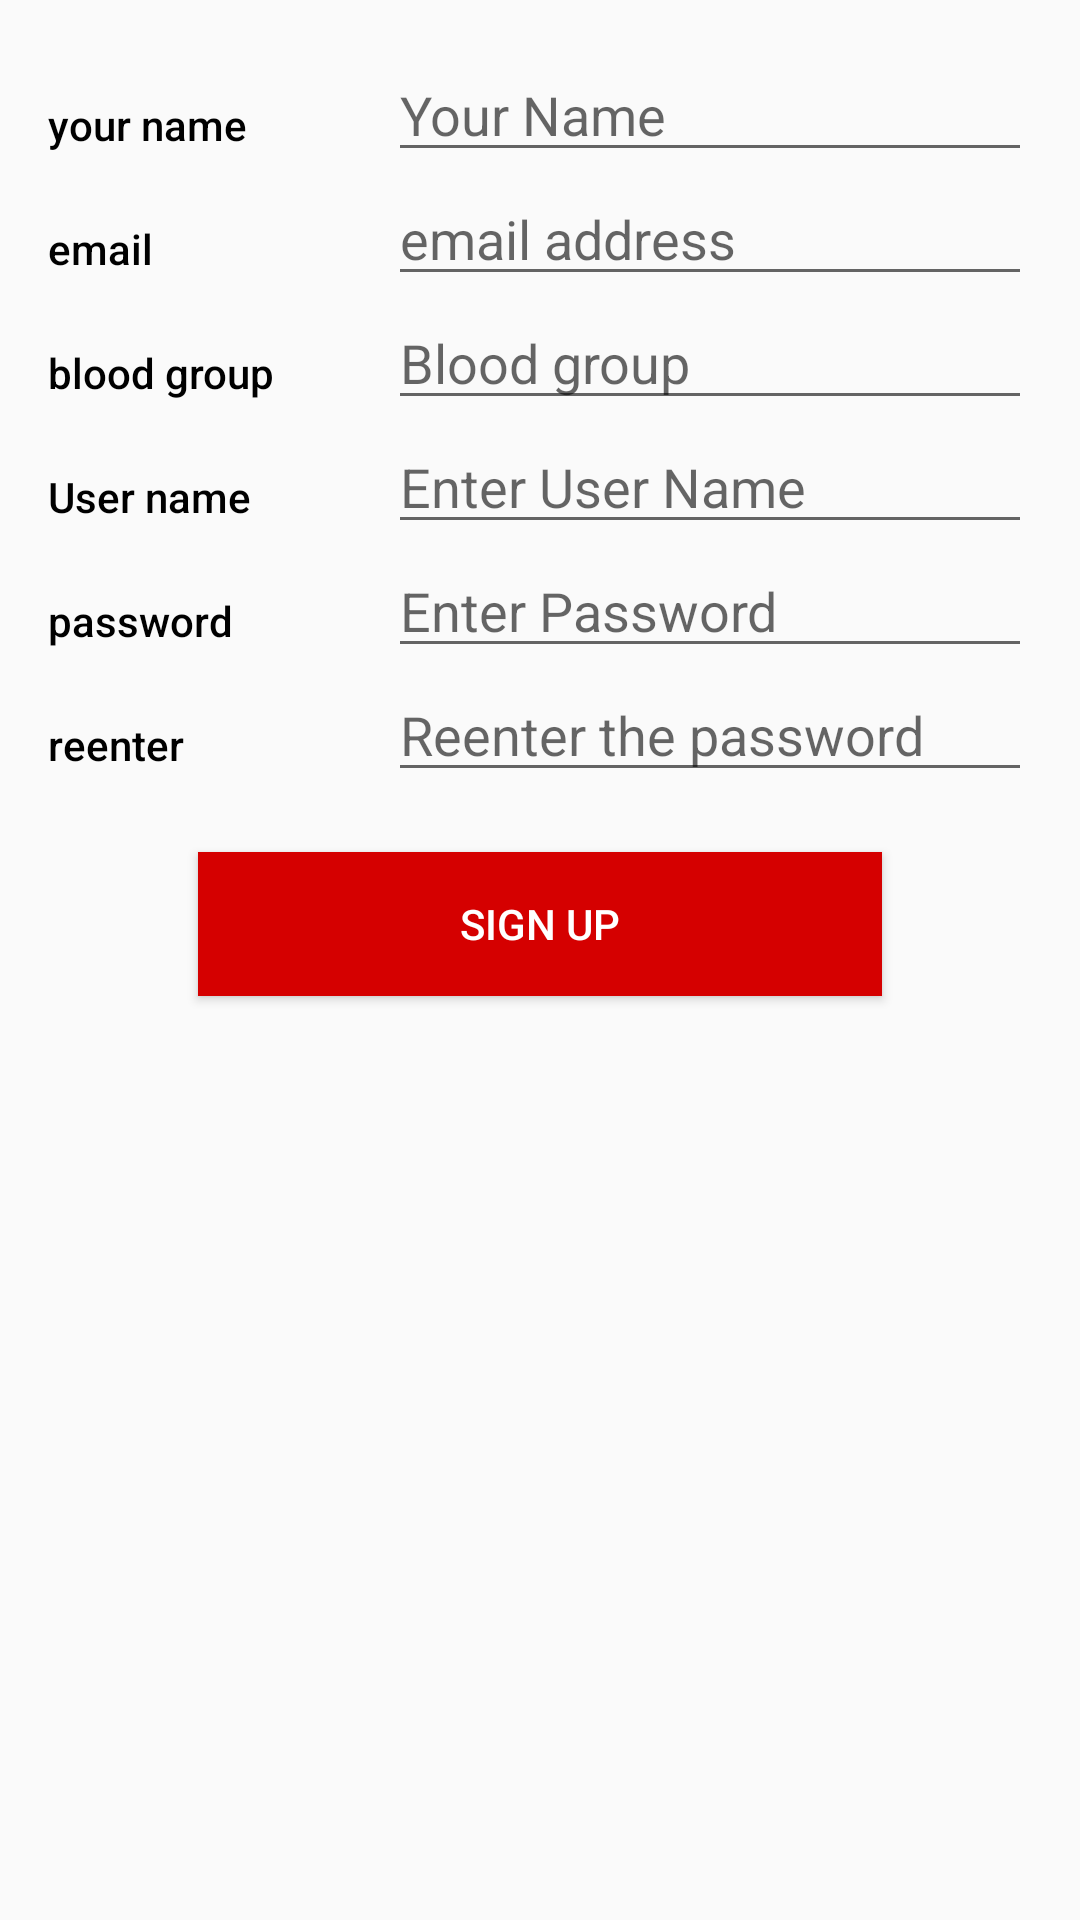

This screen was rendered from an Android layout file. Write that file and the resources it references.
<!-- AndroidManifest.xml: application theme AppTheme -->
<!-- res/layout/new_here_sign_up.xml -->
<?xml version="1.0" encoding="utf-8"?>
<LinearLayout xmlns:android="http://schemas.android.com/apk/res/android"
    android:layout_width="match_parent"
    android:layout_height="match_parent"
    android:orientation="vertical"
    android:padding="16dp">


    <LinearLayout
        android:layout_width="match_parent"
        android:layout_height="wrap_content"
        android:orientation="horizontal">

        <TextView
            android:id="@+id/one1"
            android:text="your name"
            android:textColor="#000"
            android:layout_height="wrap_content"
            android:layout_width="0dp"
            android:paddingTop="16dp"
            android:fontFamily="sans-serif-medium"
            android:textAppearance="?android:textAppearanceSmall"
            android:layout_weight="1"
            />

        <LinearLayout
            android:layout_width="0dp"
            android:layout_height="wrap_content"
            android:layout_weight="2"
            android:paddingLeft="4dp"
            android:orientation="vertical">
            <EditText
                android:id="@+id/editTextYourName12"
                android:layout_width="match_parent"
                android:layout_height="wrap_content"
                android:ems="10"
                android:hint="Your Name"
                android:textAppearance="?android:textAppearanceMedium"
                android:inputType="textPersonName" />
        </LinearLayout>
    </LinearLayout>


    <LinearLayout
        android:layout_width="match_parent"
        android:layout_height="wrap_content"
        android:orientation="horizontal">

        <TextView
            android:id="@+id/two2"
            android:text="email"
            android:textColor="#000"
            android:layout_height="wrap_content"
            android:layout_width="0dp"
            android:paddingTop="16dp"
            android:fontFamily="sans-serif-medium"
            android:textAppearance="?android:textAppearanceSmall"
            android:layout_weight="1"
            />

        <LinearLayout
            android:layout_width="0dp"
            android:layout_height="wrap_content"
            android:orientation="vertical"
            android:paddingLeft="4dp"
            android:layout_weight="2">
            <EditText
                android:id="@+id/editTextYourPlace12"
                android:layout_width="match_parent"
                android:layout_height="wrap_content"
                android:textAppearance="?android:textAppearanceMedium"
                android:ems="10"
                android:hint="email address"
                android:inputType="textPersonName" />

        </LinearLayout>

    </LinearLayout>

    <LinearLayout
        android:layout_width="match_parent"
        android:layout_height="wrap_content"
        android:orientation="horizontal">

        <TextView
            android:id="@+id/three3"
            android:text="blood group"
            android:layout_height="wrap_content"
            android:layout_width="0dp"
            android:paddingTop="16dp"
            android:textColor="#000"
            android:fontFamily="sans-serif-medium"
            android:textAppearance="?android:textAppearanceSmall"
            android:layout_weight="1"
            />

        <LinearLayout
            android:layout_width="0dp"
            android:layout_height="wrap_content"
            android:orientation="vertical"
            android:paddingLeft="4dp"
            android:layout_weight="2">
            <EditText
                android:id="@+id/editTextPhoneNumber12"
                android:layout_width="match_parent"
                android:layout_height="wrap_content"
                android:ems="10"
                android:hint="Blood group"
                android:inputType="phone" />
        </LinearLayout>


    </LinearLayout>




    
    
    
    
    
    
    

    <LinearLayout
        android:layout_width="match_parent"
        android:layout_height="wrap_content"
        android:orientation="horizontal">
        <TextView
            android:id="@+id/four4"
            android:text="User name"
            android:layout_height="wrap_content"
            android:layout_width="0dp"
            android:paddingTop="16dp"
            android:textColor="#000"
            android:fontFamily="sans-serif-medium"
            android:textAppearance="?android:textAppearanceSmall"
            android:layout_weight="1"
            />

        <LinearLayout
            android:layout_width="0dp"
            android:layout_height="wrap_content"
            android:orientation="vertical"
            android:paddingLeft="4dp"
            android:layout_weight="2">
            <EditText
                android:id="@+id/editTextwhichbloodneededurgent12"
                android:layout_width="match_parent"
                android:layout_height="wrap_content"
                android:ems="10"
                android:hint="Enter User Name"
                android:inputType="textPostalAddress" />
        </LinearLayout>
    </LinearLayout>

    <LinearLayout
        android:layout_width="match_parent"
        android:layout_height="wrap_content"
        android:orientation="horizontal">
        <TextView
            android:id="@+id/five5"
            android:text="password"
            android:layout_height="wrap_content"
            android:layout_width="0dp"
            android:paddingTop="16dp"
            android:textColor="#000"
            android:fontFamily="sans-serif-medium"
            android:textAppearance="?android:textAppearanceSmall"
            android:layout_weight="1"
            />
        <LinearLayout
            android:layout_width="0dp"
            android:layout_height="wrap_content"
            android:orientation="vertical"
            android:paddingLeft="4dp"
            android:layout_weight="2">
            <EditText
                android:id="@+id/editTextHospitalName12"
                android:layout_width="match_parent"
                android:layout_height="wrap_content"
                android:hint="Enter Password"
                android:inputType="textPostalAddress" />
        </LinearLayout>
    </LinearLayout>


    <LinearLayout
        android:layout_width="match_parent"
        android:layout_height="wrap_content"
        android:orientation="horizontal">

        <TextView
            android:id="@+id/six6"
            android:text="reenter"
            android:layout_height="wrap_content"
            android:layout_width="0dp"
            android:paddingTop="16dp"
            android:textColor="#000"
            android:fontFamily="sans-serif-medium"
            android:textAppearance="?android:textAppearanceSmall"
            android:layout_weight="1"
            />
        <LinearLayout
            android:layout_width="0dp"
            android:layout_height="wrap_content"
            android:orientation="vertical"
            android:paddingLeft="4dp"
            android:layout_weight="2">
            <EditText
                android:id="@+id/editTextUrgentOrVeryUrgent12"
                android:layout_width="match_parent"
                android:layout_height="wrap_content"
                android:ems="10"
                android:hint="Reenter the password"
                android:inputType="textPostalAddress" />

        </LinearLayout>



    </LinearLayout>


    <Button
        android:id="@+id/signup1289"
        android:layout_width="match_parent"
        android:layout_height="wrap_content"
        android:layout_gravity="center"
        android:layout_marginBottom="10dp"
        android:layout_marginLeft="50dp"
        android:layout_marginRight="50dp"
        android:layout_marginTop="20dp"
        android:textColor="#fff"
        android:background="#D50000"
        android:text="Sign up" />


</LinearLayout>
<!-- resources referenced by this layout -->
<resources>
  <style name="AppTheme" parent="Theme.AppCompat.Light.DarkActionBar">
          
          <item name="colorPrimary">#D32F2F</item>
          <item name="colorPrimaryDark">#D50000</item>
          <item name="colorAccent">@color/colorAccent</item>
      </style>
  <color name="colorAccent">#FFEB3B</color>
</resources>
